Run: headless pygame with SDL's dummy video driver; simulated clock (each Clock.tick advances the game by its frame time, no real sleeping); random seed 0; keys injected as events and as key.get_pressed() state; no mouse input.
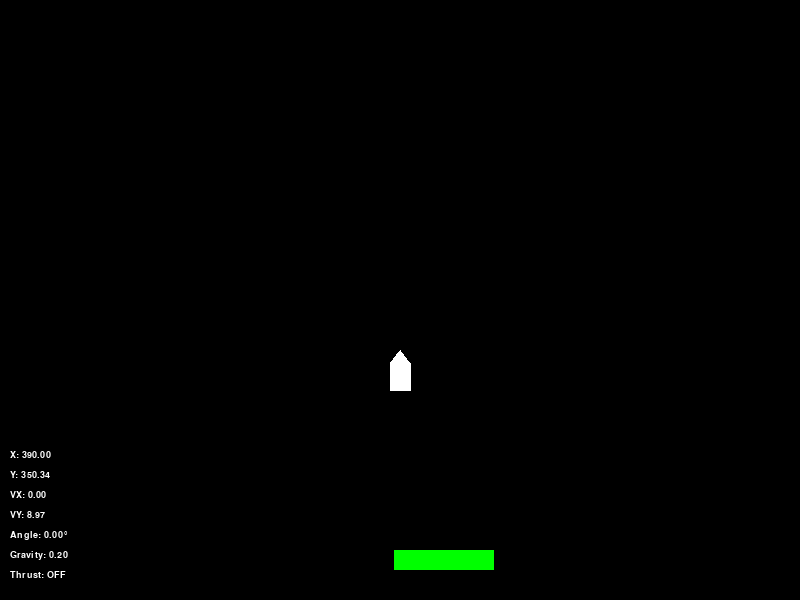
Frame 1 of 2 · flips 1–60 · no input
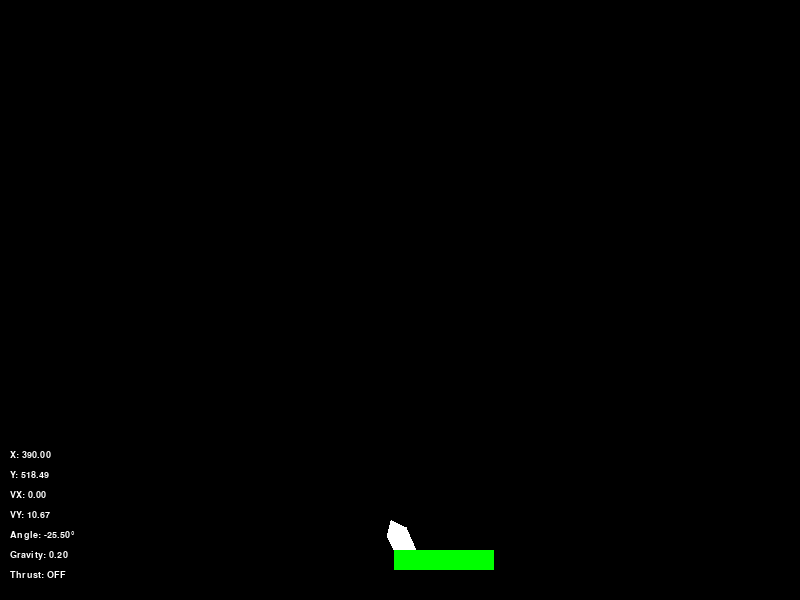
Frame 2 of 2 · flips 61–180 · tapped SPACE, RETURN · held RIGHT (→), D (game ended)

The pygame program that drew these frames:

import pygame
import sys
import math
import random

# Initialize Pygame
pygame.init()

# Screen dimensions
WIDTH, HEIGHT = 800, 600
screen = pygame.display.set_mode((WIDTH, HEIGHT))
pygame.display.set_caption("Moonlander Game")

# Colors
WHITE = (255, 255, 255)
BLACK = (0, 0, 0)
RED = (255, 0, 0)
GREEN = (0, 255, 0)

# Font for debug display
font = pygame.font.SysFont("Arial", 14)  # Smaller font size

# Lander properties
lander_width, lander_height = 20, 40  # Narrower width for a rocket shape
lander_x = WIDTH // 2 - lander_width // 2
lander_y = 50
lander_vel_x = 0
lander_vel_y = 0
gravity = 0.2  # Increased gravity for heavier feel
thrust = 0.3  # Reduced thrust for heavier feel
angle = 0  # Initial angle (in degrees)
rotation_speed = 1.5  # Slightly reduced rotation speed
damping = 0.99  # Velocity damping to simulate air resistance

# Landing pad properties
pad_width, pad_height = 100, 20
pad_x = random.randint(0, WIDTH - pad_width)
pad_y = HEIGHT - 50

# Function to draw the rocket-shaped lander
def draw_lander(surface, x, y, angle):
    # Define the points for the rocket shape
    tip_x = x + lander_width // 2
    tip_y = y
    left_x = x
    left_y = y + lander_height // 3
    right_x = x + lander_width
    right_y = y + lander_height // 3
    bottom_left_x = x
    bottom_left_y = y + lander_height
    bottom_right_x = x + lander_width
    bottom_right_y = y + lander_height

    # Create a list of points for the rocket shape
    rocket_points = [
        (tip_x, tip_y),
        (left_x, left_y),
        (bottom_left_x, bottom_left_y),
        (bottom_right_x, bottom_right_y),
        (right_x, right_y),
    ]

    # Rotate the points around the center of the lander
    center = (x + lander_width // 2, y + lander_height // 2)
    rotated_points = []
    for point in rocket_points:
        # Translate point to origin
        translated_x = point[0] - center[0]
        translated_y = point[1] - center[1]
        # Rotate point
        radians = math.radians(angle)
        rotated_x = translated_x * math.cos(radians) - translated_y * math.sin(radians)
        rotated_y = translated_x * math.sin(radians) + translated_y * math.cos(radians)
        # Translate point back
        rotated_x += center[0]
        rotated_y += center[1]
        rotated_points.append((rotated_x, rotated_y))

    # Draw the rocket shape
    pygame.draw.polygon(surface, WHITE, rotated_points)

# Function to draw debug information
def draw_debug_info(surface, x, y, vel_x, vel_y, angle, gravity, thrust_active):
    debug_text = [
        f"X: {x:.2f}",
        f"Y: {y:.2f}",
        f"VX: {vel_x:.2f}",
        f"VY: {vel_y:.2f}",
        f"Angle: {angle:.2f}°",
        f"Gravity: {gravity:.2f}",
        f"Thrust: {'ON' if thrust_active else 'OFF'}",
    ]
    # Render each line of text
    for i, text in enumerate(debug_text):
        text_surface = font.render(text, True, WHITE)
        # Position debug menu in the bottom-left corner
        surface.blit(text_surface, (10, HEIGHT - 150 + i * 20))

# Function to check for successful landing
def check_landing(lander_x, lander_y, lander_vel_x, lander_vel_y, angle, pad_x, pad_y, pad_width):
    # Define landing conditions
    velocity_threshold = 2.0  # Maximum velocity for a safe landing
    angle_threshold = 15.0  # Maximum angle for a safe landing (in degrees)

    # Check if lander is within the landing pad's horizontal bounds
    if (lander_x + lander_width >= pad_x and lander_x <= pad_x + pad_width):
        # Check if lander is close to the landing pad vertically
        if lander_y + lander_height >= pad_y:
            # Check if velocity is within the threshold
            if abs(lander_vel_x) < velocity_threshold and abs(lander_vel_y) < velocity_threshold:
                # Check if lander is roughly upright
                if abs(angle) < angle_threshold:
                    return "success"
                else:
                    return "crash (angle too steep)"
            else:
                return "crash (too fast)"
    return None

# Game loop
clock = pygame.time.Clock()
running = True

while running:
    screen.fill(BLACK)

    # Event handling
    for event in pygame.event.get():
        if event.type == pygame.QUIT:
            running = False

    # Key handling
    keys = pygame.key.get_pressed()
    thrust_active = False
    if keys[pygame.K_LEFT]:
        angle += rotation_speed  # Rotate counterclockwise
    if keys[pygame.K_RIGHT]:
        angle -= rotation_speed  # Rotate clockwise
    if keys[pygame.K_UP]:
        # Apply thrust in the direction the lander is facing
        radians = math.radians(angle)
        lander_vel_x += thrust * math.sin(radians)
        lander_vel_y -= thrust * math.cos(radians)
        thrust_active = True

    # Apply gravity
    lander_vel_y += gravity

    # Apply damping to velocity
    lander_vel_x *= damping
    lander_vel_y *= damping

    # Update lander position
    lander_x += lander_vel_x
    lander_y += lander_vel_y

    # Draw lander
    draw_lander(screen, lander_x, lander_y, angle)

    # Draw landing pad
    pygame.draw.rect(screen, GREEN, (pad_x, pad_y, pad_width, pad_height))

    # Draw debug information
    draw_debug_info(screen, lander_x, lander_y, lander_vel_x, lander_vel_y, angle, gravity, thrust_active)

    # Check for landing
    landing_result = check_landing(lander_x, lander_y, lander_vel_x, lander_vel_y, angle, pad_x, pad_y, pad_width)
    if landing_result:
        if landing_result == "success":
            print("Successful landing!")
        else:
            print(landing_result)
        running = False

    # Check for out of bounds
    if lander_y > HEIGHT or lander_x < 0 or lander_x + lander_width > WIDTH:
        print("Out of bounds!")
        running = False

    # Update the display
    pygame.display.flip()
    clock.tick(60)

pygame.quit()
sys.exit()
